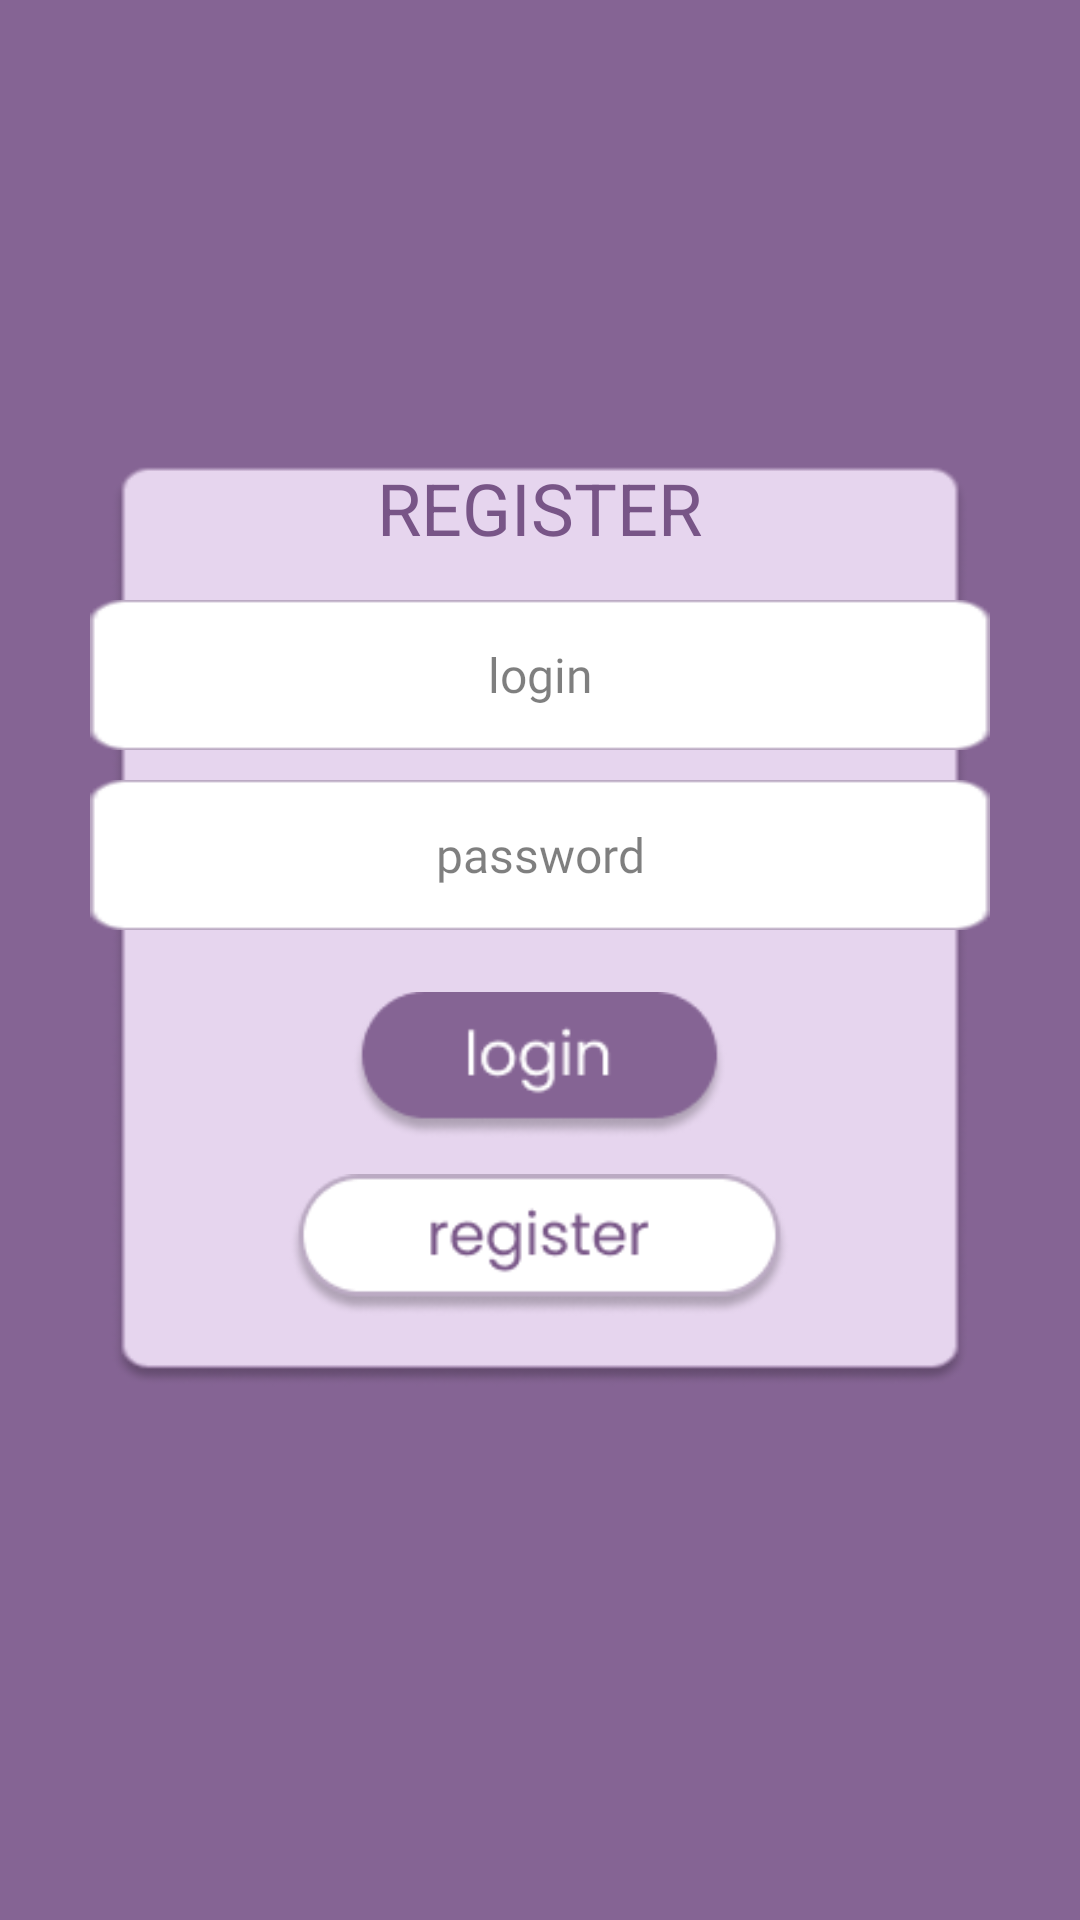

Reconstruct the res/layout file that produces this screen, plus the resources it refers to.
<!-- AndroidManifest.xml: application theme Theme.ToDoApp -->
<!-- res/layout/activity_register.xml -->
<?xml version="1.0" encoding="utf-8"?>
<androidx.constraintlayout.widget.ConstraintLayout xmlns:android="http://schemas.android.com/apk/res/android"
    xmlns:app="http://schemas.android.com/apk/res-auto"
    xmlns:tools="http://schemas.android.com/tools"
    android:id="@+id/register"
    android:layout_width="match_parent"
    android:layout_height="match_parent"
    android:gravity="center"
    android:background="@drawable/background"
    tools:context=".RegisterActivity">

    <TextView
        android:id="@+id/login_name"
        android:layout_width="150dp"
        android:layout_height="36dp"
        android:layout_alignParentTop="true"
        android:layout_centerHorizontal="true"
        android:gravity="center_horizontal|top"
        android:text="@string/register_name"
        android:textAppearance="@style/name"
        app:layout_constraintBottom_toTopOf="@+id/linearLayout"
        app:layout_constraintEnd_toEndOf="parent"
        app:layout_constraintHorizontal_bias="0.498"
        app:layout_constraintStart_toStartOf="parent"
        app:layout_constraintTop_toTopOf="parent"
        app:layout_constraintVertical_bias="0.933" />

    <LinearLayout
        android:id="@+id/linearLayout"
        android:layout_width="wrap_content"
        android:layout_height="wrap_content"
        android:gravity="center"
        android:orientation="vertical"
        app:layout_constraintBottom_toBottomOf="parent"
        app:layout_constraintEnd_toEndOf="parent"
        app:layout_constraintStart_toStartOf="parent"
        app:layout_constraintTop_toTopOf="parent">

        <EditText
            android:id="@+id/et_login"
            android:layout_width="300dp"
            android:layout_height="50dp"
            android:background="@drawable/edit_text_back"
            android:fontFamily="@font/poppins_regular"
            android:gravity="center"
            android:hint="login"
            android:padding="10dp"
            android:textAppearance="@style/HintTextStyle"
            android:textColorHint="#80000000"
            android:textSize="16sp" />


        <EditText

            android:id="@+id/et_password"
            android:layout_width="300dp"
            android:layout_height="50dp"
            android:layout_marginTop="10dp"
            android:background="@drawable/edit_text_back"
            android:fontFamily="@font/poppins_regular"
            android:gravity="center"
            android:hint="password"
            android:inputType="textPassword"
            android:padding="10dp"
            android:textAppearance="@style/HintTextStyle"
            android:textColorHint="#80000000"
            android:textSize="16sp" />


        <ImageView
            android:id="@+id/btn_login"
            android:layout_width="125dp"
            android:layout_height="50dp"
            android:layout_marginTop="20dp"
            android:contentDescription="Кнопка Вход"
            android:scaleType="fitCenter"
            android:src="@drawable/log_btn_reg" />

        <ImageView
            android:id="@+id/btn_register"
            android:layout_width="167dp"
            android:layout_height="50dp"
            android:layout_marginTop="10dp"
            android:contentDescription="Кнопка Регистрация"
            android:scaleType="fitCenter"
            android:src="@drawable/reg_btn_reg" />

    </LinearLayout>



</androidx.constraintlayout.widget.ConstraintLayout>
<!-- resources referenced by this layout -->
<resources>
  <!-- drawable background: png bitmap (drawable, 8644 bytes) -->
  <!-- drawable edit_text_back: png bitmap (drawable, 903 bytes) -->
  <!-- drawable log_btn_reg: png bitmap (drawable, 4339 bytes) -->
  <!-- drawable reg_btn_reg: png bitmap (drawable, 5769 bytes) -->
  <string name="register_name">
          REGISTER</string>
  <style name="HintTextStyle">
      <item name="android:fontFamily">@font/poppins_regular</item>
  </style>
  <style name="name">
          <item name="android:textSize">24sp</item>
          <item name="android:textColor">#785587</item>
      </style>
</resources>
